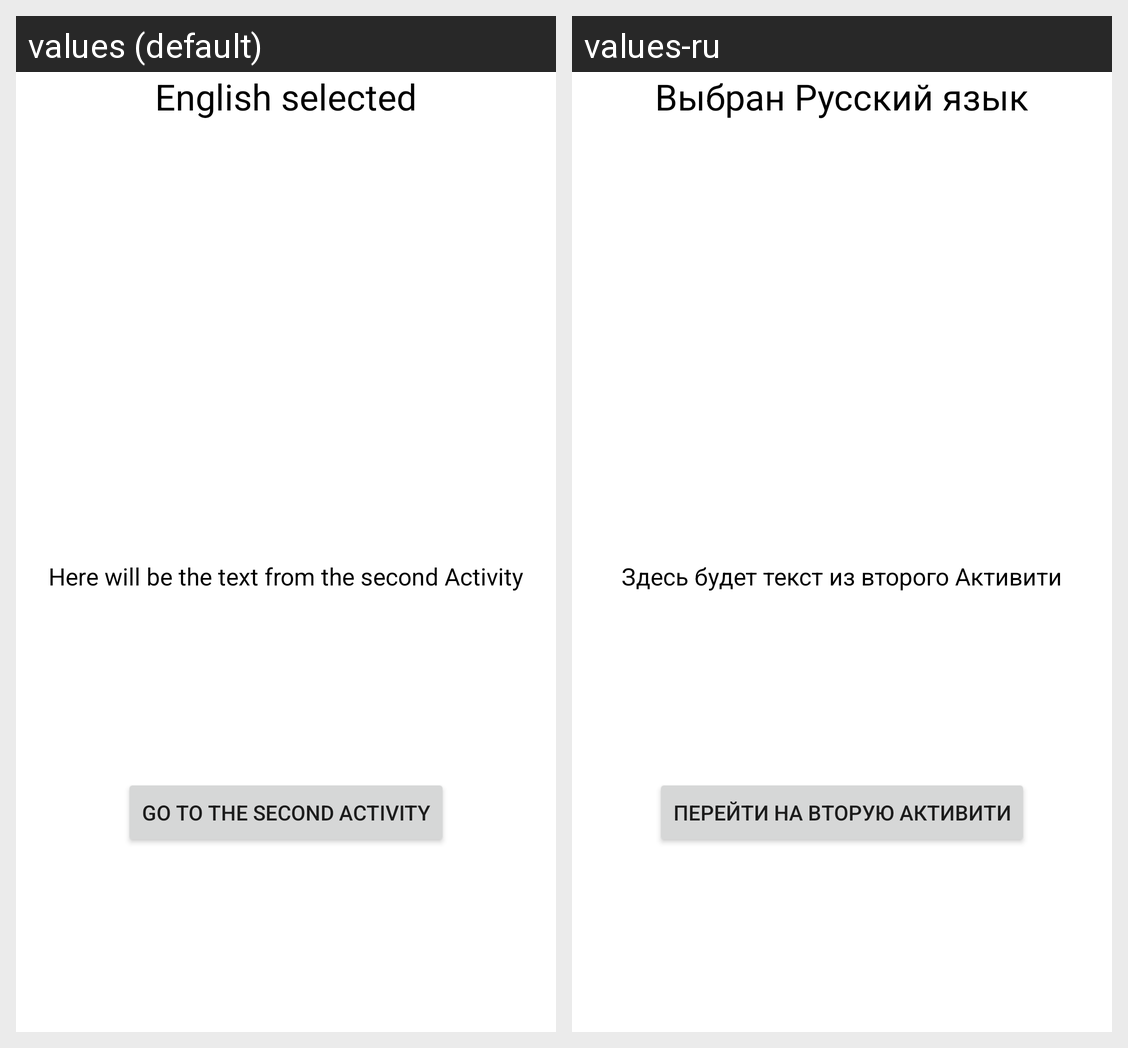

For this localized Android screen grid, give each drawn string resource with its value in every locale shown.
Android screen res/layout/activity_main.xml rendered under 2 locales, left to right: values (default), values-ru. Device: Nexus 5 (rendered at 1080×1920; each locale shown at half size, 540×960, under a caption strip naming it); theme Theme.Sarancha_Lesson2.
Strings drawn on this screen, with the default value and each locale's value (text and hints the layout hard-codes, and strings that could not be matched under every locale, appear in the picture but are not listed):

tvLanguage
  values: English selected
  values-ru: Выбран Русский язык

tvMessage
  values: Here will be the text from the second Activity
  values-ru: Здесь будет текст из второго Активити

btnGoToSecondActivity
  values: Go to the second Activity
  values-ru: Перейти на вторую Активити
